Dataset: data_cls (GitHub, RiPple-00/HiddencoreFinal_CICD). Classes: dancing, drawing, folding.

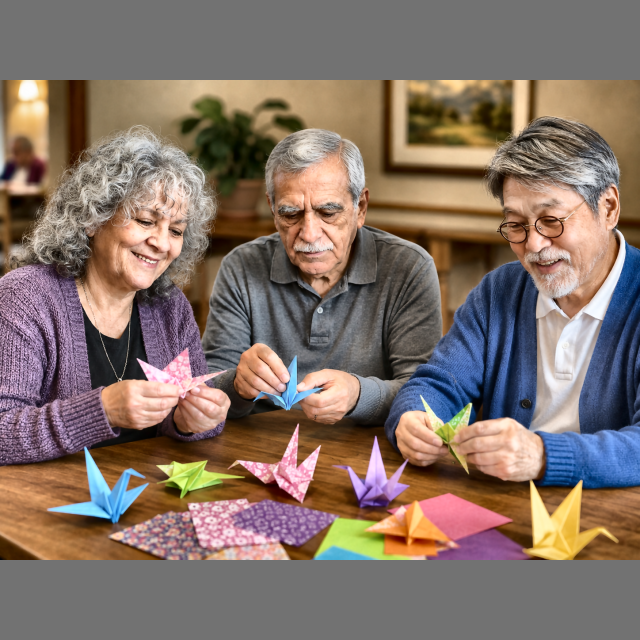
Label: folding

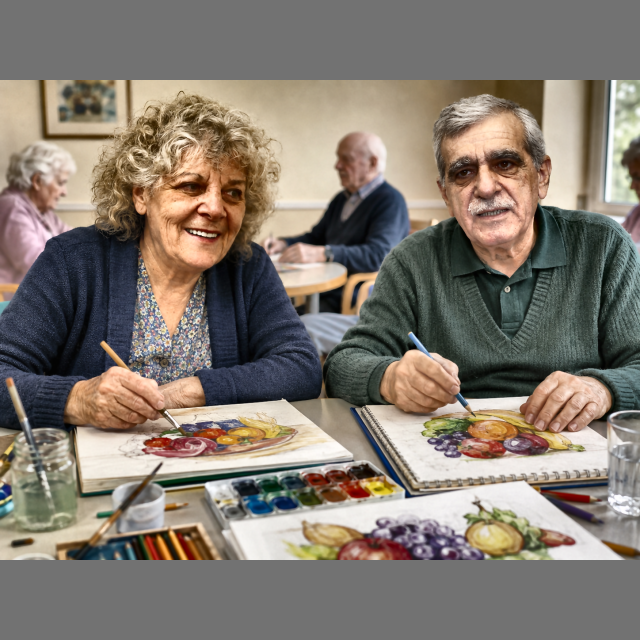
Label: drawing

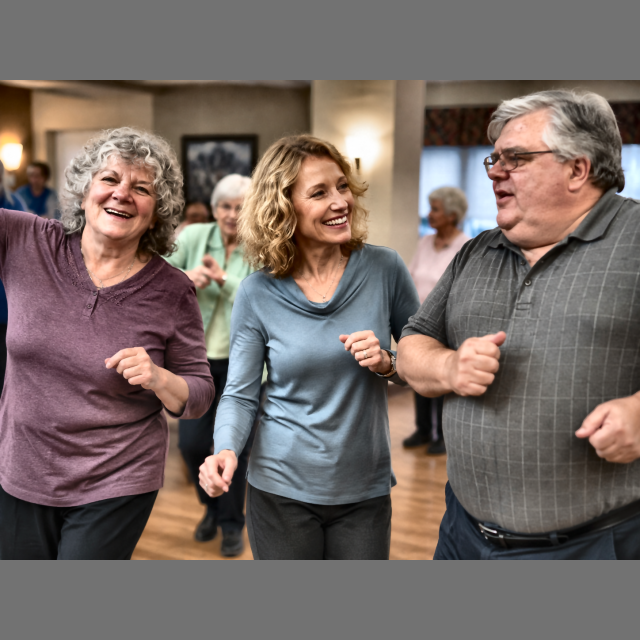
Label: dancing

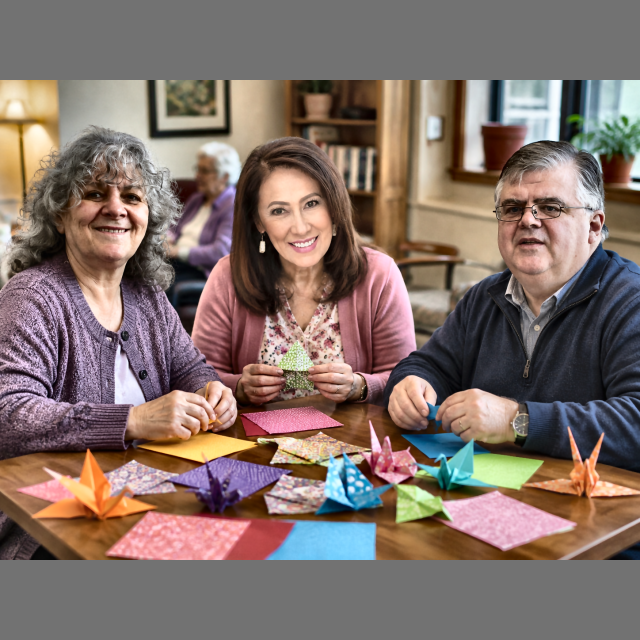
Label: folding

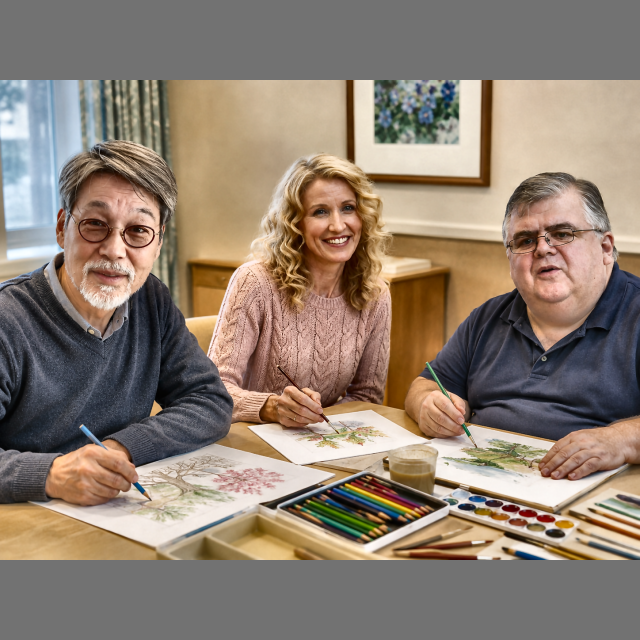
Label: drawing

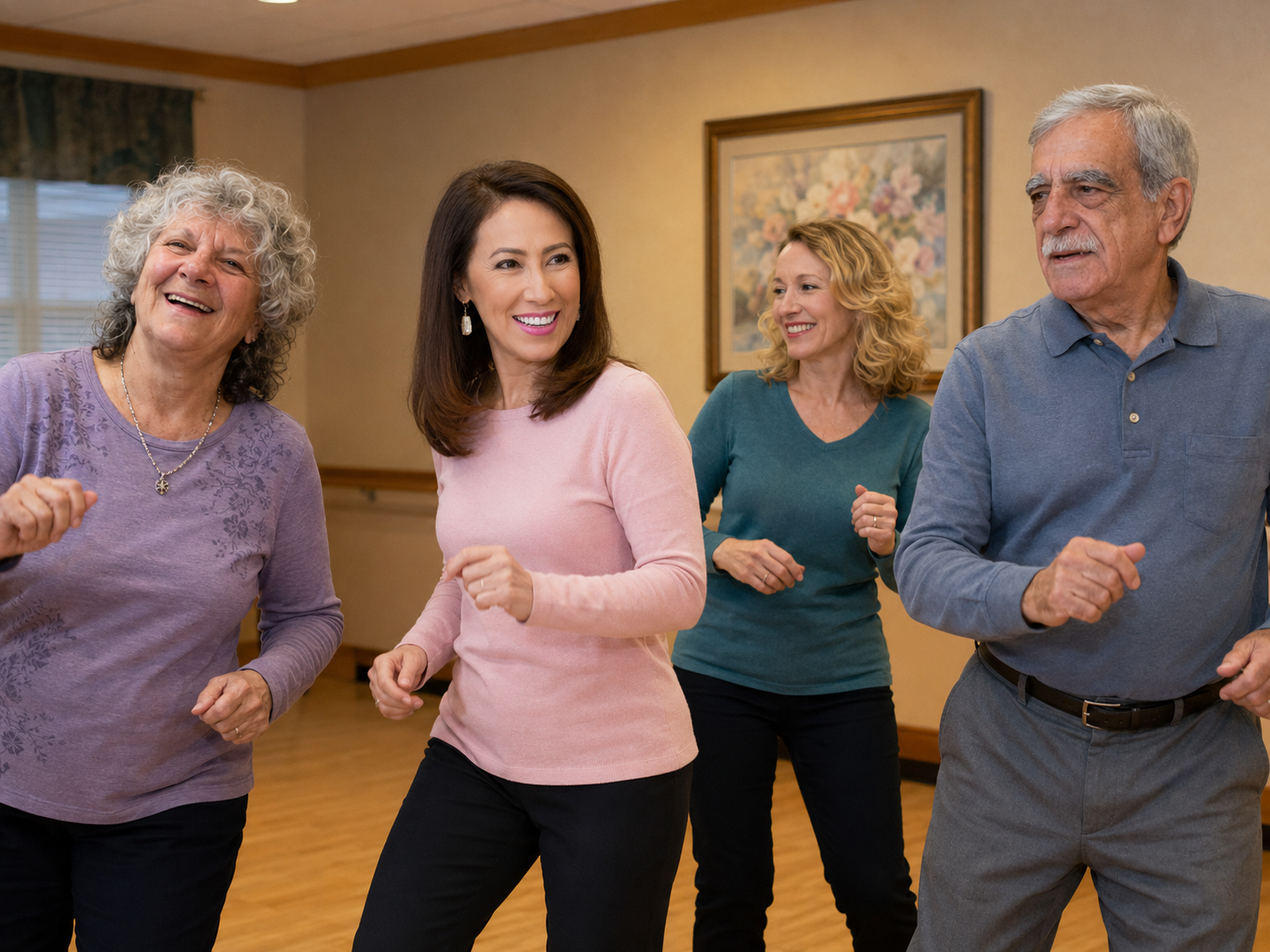
Label: dancing
